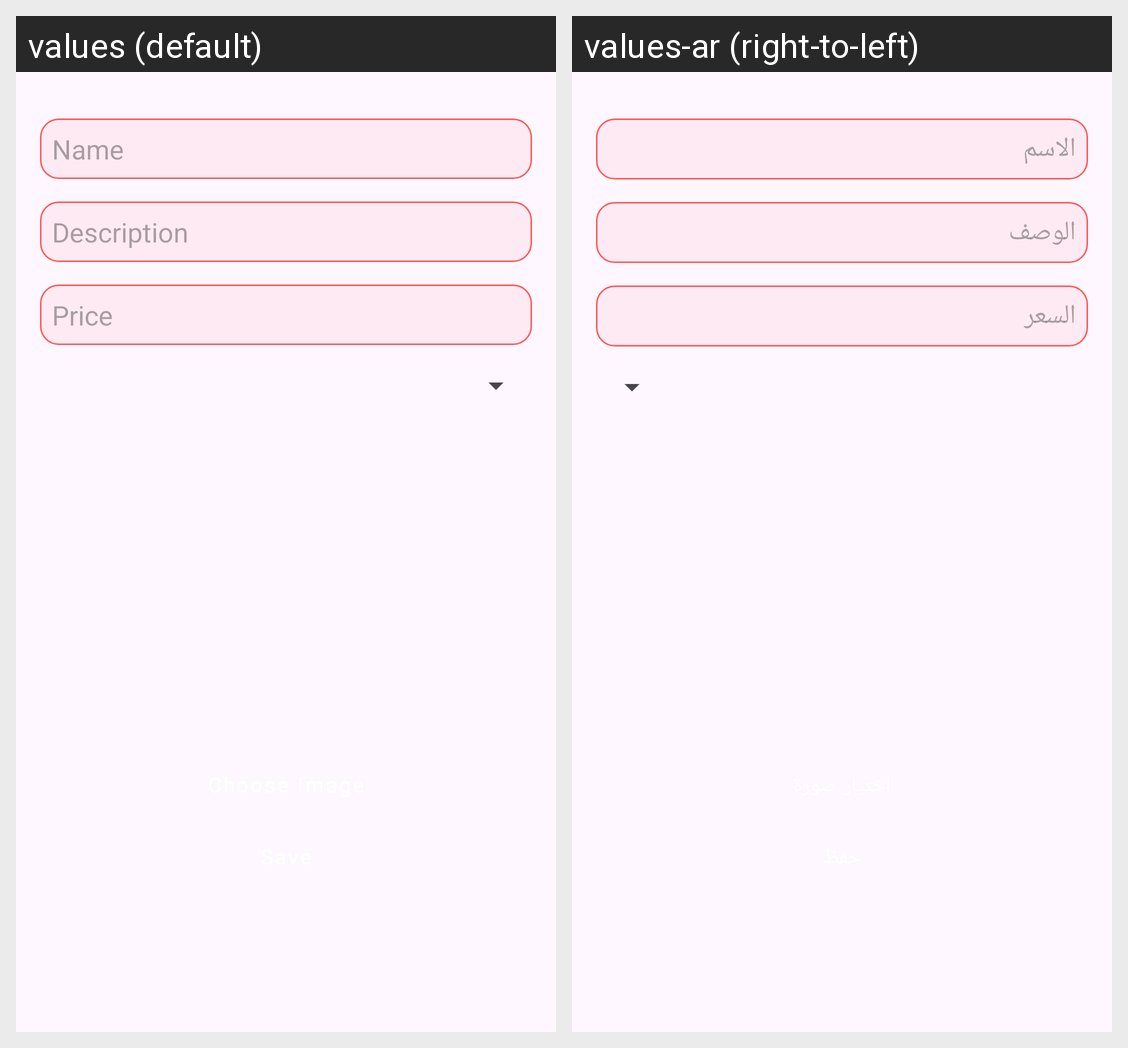

For this localized Android screen grid, give each drawn string resource with its value in every locale shown.
Android screen res/layout/activity_admin.xml rendered under 2 locales, left to right: values (default), values-ar (right-to-left). Device: Nexus 5 (rendered at 1080×1920; each locale shown at half size, 540×960, under a caption strip naming it); theme Theme.RestaurantApp.
Strings drawn on this screen, with the default value and each locale's value (text and hints the layout hard-codes, and strings that could not be matched under every locale, appear in the picture but are not listed):

txt_name
  values: Name
  values-ar: الاسم

txt_description
  values: Description
  values-ar: الوصف

txt_price
  values: Price
  values-ar: السعر
